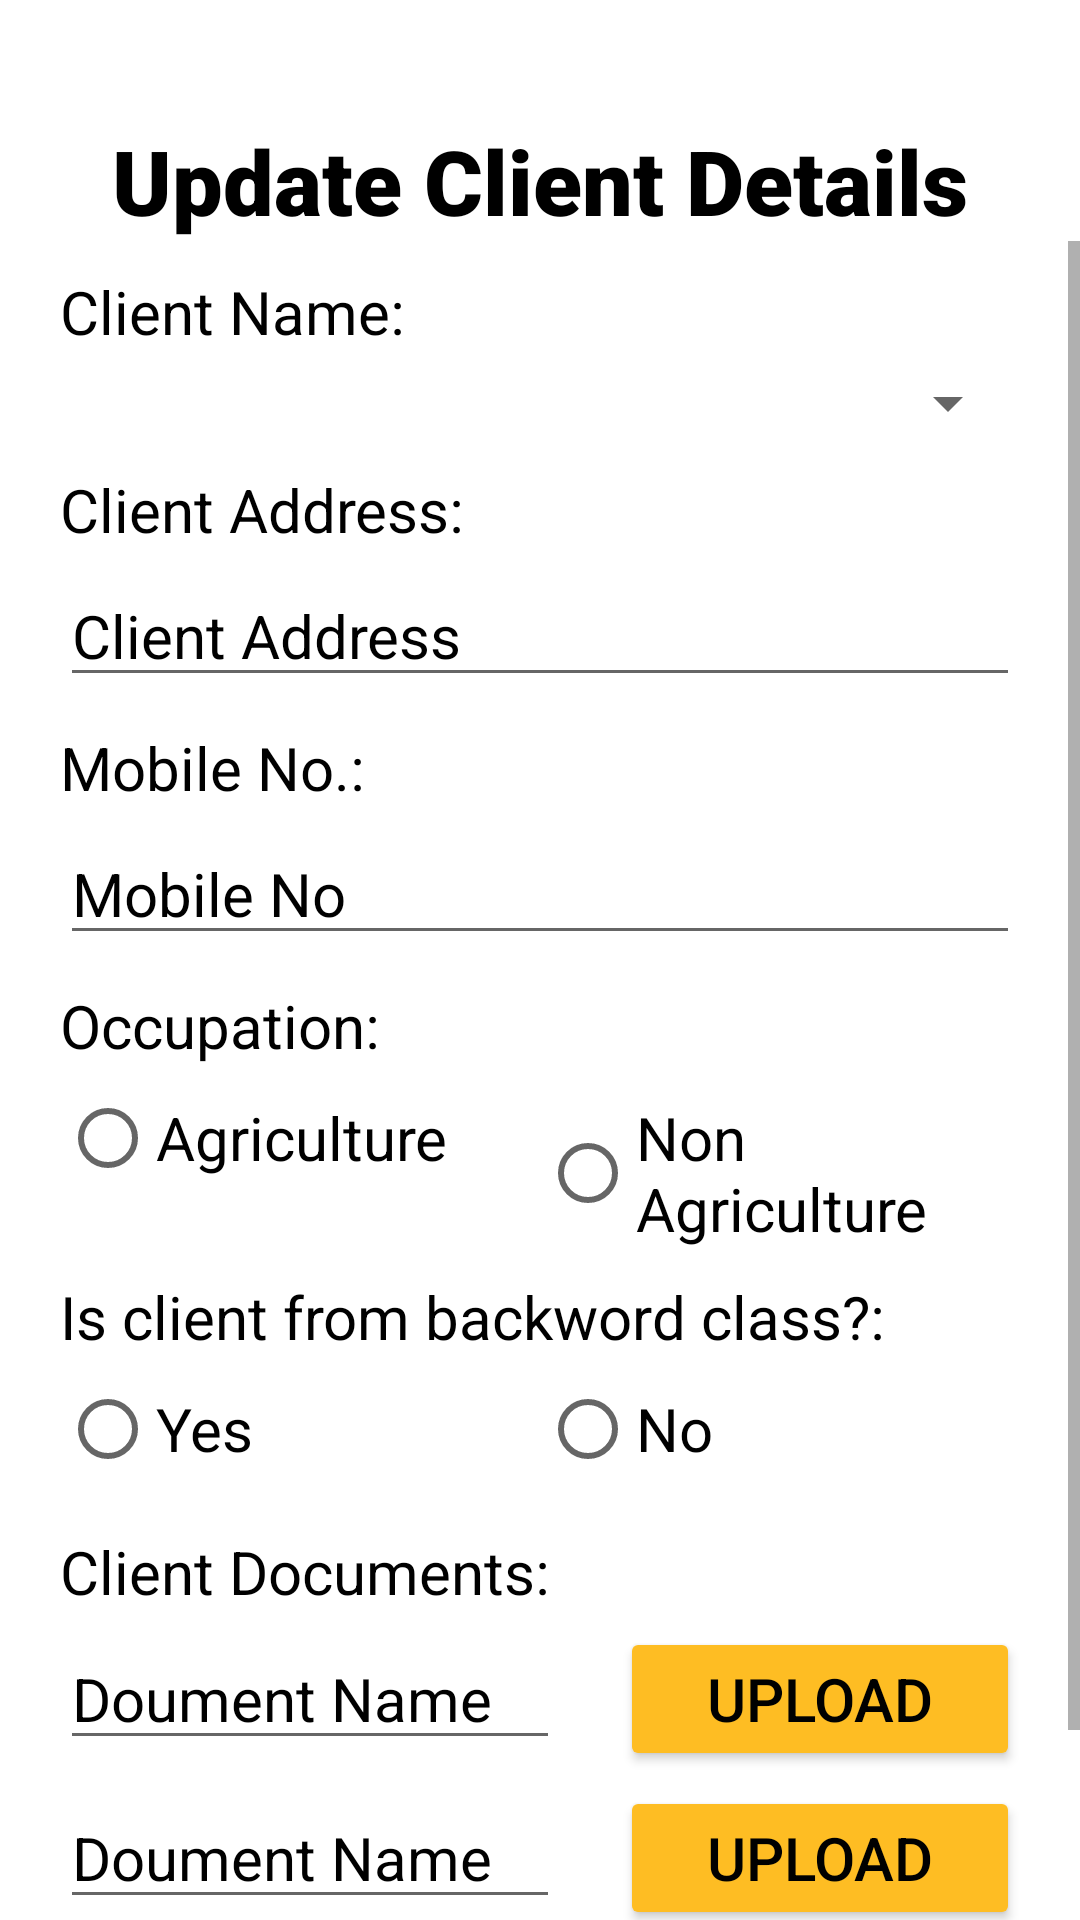

Here is an Android app screen rendered from its layout file. Give the layout XML and the strings, colors and styles it references.
<!-- AndroidManifest.xml: application theme Theme.Loan_calulator -->
<!-- res/layout/activity_client_edit.xml -->
<?xml version="1.0" encoding="utf-8"?>
<LinearLayout xmlns:android="http://schemas.android.com/apk/res/android"
    xmlns:app="http://schemas.android.com/apk/res-auto"
    xmlns:tools="http://schemas.android.com/tools"
    android:layout_width="match_parent"
    android:layout_height="match_parent"
    tools:context=".activity_client_edit"
    android:orientation="vertical"
    android:background="@color/white">
    <TextView
        android:layout_width="match_parent"
        android:layout_height="wrap_content"
        android:layout_marginTop="40dp"
        android:text="Update Client Details"
        android:gravity="center"
        android:fontFamily="sans-serif-black"
        android:textColor="@color/black"
        android:textSize="30sp"/>

    <ScrollView
        android:layout_width="match_parent"
        android:layout_height="match_parent"
        tools:ignore="SpeakableTextPresentCheck">

        <LinearLayout
            android:layout_width="match_parent"
            android:layout_height="wrap_content"
            android:layout_marginLeft="20dp"
            android:layout_marginRight="20dp"
            android:orientation="vertical">

            <TextView
                android:layout_width="wrap_content"
                android:layout_height="wrap_content"
                android:text="Client Name:"
                android:layout_marginTop="10dp"
                android:textColor="@color/black"
                android:textSize="20sp"/>

            <Spinner
                android:layout_width="match_parent"
                android:layout_height="wrap_content"
                android:layout_marginTop="5dp"
                android:hint="Client Name"
                android:textColor="@color/black"
                android:textColorHint="@color/black"
                android:textSize="20sp"
                tools:ignore="SpeakableTextPresentCheck" />
            <TextView
                android:layout_width="wrap_content"
                android:layout_height="wrap_content"
                android:text="Client Address:"
                android:layout_marginTop="10dp"
                android:textColor="@color/black"
                android:textSize="20sp"/>
            <EditText
                android:layout_width="match_parent"
                android:layout_height="wrap_content"
                android:layout_marginTop="5dp"
                android:textSize="20sp"
                android:textColor="@color/black"
                android:textColorHint="@color/black"
                android:hint="Client Address"/>

            <TextView
                android:layout_width="wrap_content"
                android:layout_height="wrap_content"
                android:text="Mobile No.:"
                android:layout_marginTop="10dp"
                android:textColor="@color/black"
                android:textSize="20sp"/>
            <EditText
                android:layout_width="match_parent"
                android:layout_height="wrap_content"
                android:layout_marginTop="5dp"
                android:textSize="20sp"
                android:textColor="@color/black"
                android:inputType="number"
                android:textColorHint="@color/black"
                android:maxLength="10"
                android:hint="Mobile No"/>

            <TextView
                android:layout_width="wrap_content"
                android:layout_height="wrap_content"
                android:text="Occupation:"
                android:layout_marginTop="10dp"
                android:textColor="@color/black"
                android:textSize="20sp"/>
            <RadioGroup
                android:layout_width="match_parent"
                android:layout_height="wrap_content"
                android:orientation="horizontal">
                <RadioButton
                    android:layout_width="match_parent"
                    android:layout_height="wrap_content"
                    android:layout_weight="1"
                    android:text="Agriculture"
                    android:textColor="@color/black"
                    android:textSize="20sp"
                    />
                <RadioButton
                    android:layout_width="match_parent"
                    android:layout_height="60dp"
                    android:layout_weight="1"
                    android:text="Non Agriculture"
                    android:textColor="@color/black"
                    android:textSize="20sp"
                    />
            </RadioGroup>

            <TextView
                android:layout_width="wrap_content"
                android:layout_height="wrap_content"
                android:text="Is client from backword class?:"
                android:layout_marginTop="10dp"
                android:textColor="@color/black"
                android:textSize="20sp"/>
            <RadioGroup
                android:layout_width="match_parent"
                android:layout_height="wrap_content"
                android:orientation="horizontal">
                <RadioButton
                    android:layout_width="match_parent"
                    android:layout_height="wrap_content"
                    android:layout_weight="1"
                    android:text="Yes"
                    android:textColor="@color/black"
                    android:textSize="20sp"
                    />
                <RadioButton
                    android:layout_width="match_parent"
                    android:layout_height="wrap_content"
                    android:layout_weight="1"
                    android:text="No"
                    android:textColor="@color/black"
                    android:textSize="20sp"
                    />
            </RadioGroup>
            <TextView
                android:layout_width="wrap_content"
                android:layout_height="wrap_content"
                android:text="Client Documents:"
                android:layout_marginTop="10dp"
                android:textColor="@color/black"
                android:textSize="20sp"/>
            <LinearLayout
                android:layout_width="match_parent"
                android:layout_height="wrap_content">
                <EditText
                    android:layout_width="0dp"
                    android:layout_height="wrap_content"
                    android:layout_marginTop="5dp"
                    android:layout_weight="0.5"
                    android:textSize="20sp"
                    android:textColor="@color/black"
                    android:textColorHint="@color/black"
                    android:hint="Doument Name"/>
                <Button
                    android:layout_width="0dp"
                    android:layout_height="wrap_content"
                    android:layout_marginTop="5dp"
                    android:layout_weight="0.4"
                    android:layout_marginLeft="20dp"
                    android:textSize="20sp"
                    android:backgroundTint="#FEBD23"
                    android:textColor="@color/black"
                    android:text="Upload"/>

            </LinearLayout>
            <LinearLayout
                android:layout_width="match_parent"
                android:layout_height="wrap_content">
                <EditText
                    android:layout_width="0dp"
                    android:layout_height="wrap_content"
                    android:layout_marginTop="5dp"
                    android:layout_weight="0.5"
                    android:textSize="20sp"
                    android:textColor="@color/black"
                    android:textColorHint="@color/black"
                    android:text="Doument Name"/>
                <Button
                    android:layout_width="0dp"
                    android:layout_height="wrap_content"
                    android:layout_marginTop="5dp"
                    android:layout_weight="0.4"
                    android:layout_marginLeft="20dp"
                    android:textSize="20sp"
                    android:backgroundTint="#FEBD23"
                    android:textColor="@color/black"
                    android:text="Upload"
                    />

            </LinearLayout>
            <Button
                android:layout_width="match_parent"
                android:layout_height="wrap_content"
                android:layout_marginLeft="50dp"
                android:layout_marginTop="20dp"
                android:textColor="@color/black"
                android:backgroundTint="#FEBD23"
                android:layout_marginRight="50dp"
                android:textSize="20sp"
                android:text="Update Client"/>





        </LinearLayout>
    </ScrollView>

</LinearLayout>
<!-- resources referenced by this layout -->
<resources>
  <color name="black">#FF000000</color>
  <color name="white">#FFFFFFFF</color>
  <style name="Theme.Loan_calulator" parent="Theme.MaterialComponents.DayNight.NoActionBar">
          
          <item name="colorPrimary">#FFFF00</item>
          <item name="colorPrimaryVariant">#5CD9F6</item>
          <item name="colorOnPrimary">@color/black</item>
          
          <item name="colorSecondary">@color/teal_200</item>
          <item name="colorSecondaryVariant">@color/teal_700</item>
          <item name="colorOnSecondary">@color/black</item>
          
          <item name="android:statusBarColor" tools:targetApi="l">?attr/colorPrimaryVariant</item>
          
      </style>
  <color name="teal_200">#FF03DAC5</color>
  <color name="teal_700">#FF018786</color>
</resources>
